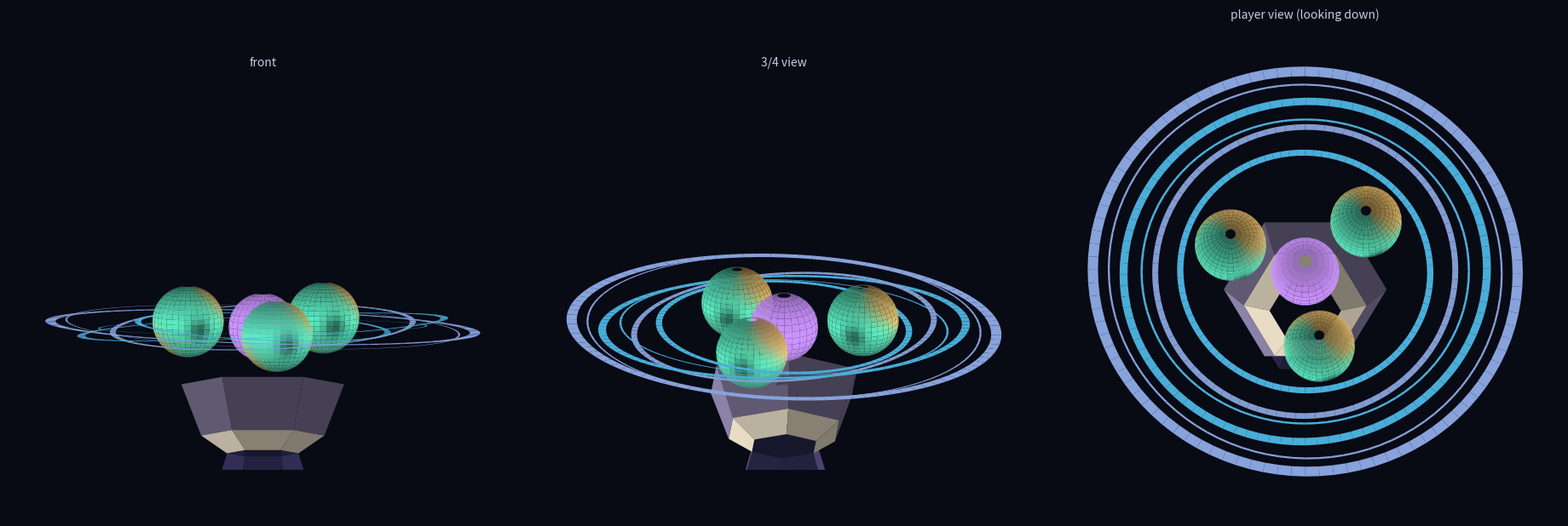

Reproduce this figure in Python.
"""塔顶「三球 + 多重能量环」造型预览。

几何与将写入代码的参数一致：
  · 中心核：自发光小球 r=0.70，球心 y=29.55（模型层，HubMesh）
  · 三颗能量球：r=0.95，绕中心轴公转，公转半径 1.78，相位 120°
    球面顶点色 = 金(#ffd88a) / 翠(#6be8c8) 阴阳分割，赤道亮、两极暗 → 有球感
  · 托座/托碗：27.05→28.35，六棱（保留）
  · 同心能量环：6 圈，半径 2.95 / 3.62 / 3.95 / 4.40 / 4.75 / 5.15

输出：hub_orb_head.png
"""

import math
import numpy as np
import matplotlib
matplotlib.use("Agg")
import matplotlib.pyplot as plt
from matplotlib.patches import Polygon

BASE = {
    "hull": (0.93, 0.88, 0.79),
    "dark": (0.60, 0.56, 0.72),
    "emis": (0.80, 0.58, 1.00),
    "glass": (0.50, 0.44, 0.80),
    "gold": (1.00, 0.80, 0.44),
    "jade": (0.36, 0.95, 0.78),
    "ring": (0.34, 0.80, 1.00),
    "ring2": (0.62, 0.74, 1.00),
}
LIGHT = np.array([0.42, 0.72, 0.55])
LIGHT = LIGHT / np.linalg.norm(LIGHT)

ORB_Y = 29.80
ORB_R = 0.90
ORB_RING = 2.00
CORE_R = 0.86


def prism(y0, y1, r0, r1, kind, rot=0.0, seg=6):
    out = []
    for i in range(seg):
        a0 = rot + 2 * math.pi * i / seg
        a1 = rot + 2 * math.pi * (i + 1) / seg
        p0 = np.array([r0 * math.cos(a0), y0, r0 * math.sin(a0)])
        p1 = np.array([r0 * math.cos(a1), y0, r0 * math.sin(a1)])
        p2 = np.array([r1 * math.cos(a1), y1, r1 * math.sin(a1)])
        p3 = np.array([r1 * math.cos(a0), y1, r1 * math.sin(a0)])
        out.append(([p0, p1, p2, p3], kind))
    return out


def disc(y, r, kind, rot=0.0, seg=6, up=True):
    out = []
    c = np.array([0.0, y, 0.0])
    for i in range(seg):
        a0 = rot + 2 * math.pi * i / seg
        a1 = rot + 2 * math.pi * (i + 1) / seg
        p0 = np.array([r * math.cos(a0), y, r * math.sin(a0)])
        p1 = np.array([r * math.cos(a1), y, r * math.sin(a1)])
        out.append((([c, p0, p1] if up else [c, p1, p0]), kind))
    return out


def sphere(c, r, kind_fn, rings=22, seg=34):
    out = []
    c = np.asarray(c, dtype=float)
    for i in range(rings):
        p0 = math.pi * i / rings
        p1 = math.pi * (i + 1) / rings
        y0, rr0 = math.cos(p0), math.sin(p0)
        y1, rr1 = math.cos(p1), math.sin(p1)
        for j in range(seg):
            t0 = 2 * math.pi * j / seg
            t1 = 2 * math.pi * (j + 1) / seg
            a = c + r * np.array([rr0 * math.cos(t0), y0, rr0 * math.sin(t0)])
            b = c + r * np.array([rr0 * math.cos(t1), y0, rr0 * math.sin(t1)])
            cc = c + r * np.array([rr1 * math.cos(t1), y1, rr1 * math.sin(t1)])
            d = c + r * np.array([rr1 * math.cos(t0), y1, rr1 * math.sin(t0)])
            lon = (t0 + t1) * 0.5
            lat = (y0 + y1) * 0.5
            col, alpha = kind_fn(lon, lat)
            out.append(([a, b, cc, d], col, alpha))
    return out


def orb_color(lon, lat):
    """阴阳分割：sin(lon + 0.85*sin(lat)) 决定金/翠，赤道亮两极暗。"""
    s = math.sin(lon + 0.85 * math.sin(lat * 1.6))
    t = 0.5 + 0.5 * np.tanh(s * 2.4)          # 0=翠 1=金
    g = np.array(BASE["jade"])
    o = np.array(BASE["gold"])
    c = g * (1 - t) + o * t
    # 赤道最亮、两极压暗 → 侧看时轮廓暗、中间亮，读成球
    c = c * (0.46 + 0.54 * ((1.0 - abs(lat)) ** 0.75))
    # 阴阳两个「眼」：各压暗一小块
    for eye in (1.9, 1.9 + math.pi):
        d = math.atan2(math.sin(lon - eye), math.cos(lon - eye))
        dl = abs(lat - 0.15 * math.copysign(1, math.sin(eye)))
        k = math.exp(-(d * d) / 0.10 - (dl * dl) / 0.10)
        c = c * (1.0 - 0.55 * k)
    return c, 1.0


def ring(cy, r, width, kind, tilt_deg=0.0, phase=0.0, seg=96):
    """水平环，绕某条水平轴倾斜 tilt_deg 度。"""
    out = []
    tilt = math.radians(tilt_deg)
    # 环法线：从 +Y 绕水平方向 (cos phase, 0, sin phase) 倾斜
    axis = np.array([math.cos(phase), 0.0, math.sin(phase)])
    nrm = np.array([0.0, 1.0, 0.0]) * math.cos(tilt) + axis * math.sin(tilt)
    u = np.cross(nrm, np.array([0.0, 0.0, 1.0]))
    if np.linalg.norm(u) < 1e-6:
        u = np.cross(nrm, np.array([1.0, 0.0, 0.0]))
    u /= np.linalg.norm(u)
    v = np.cross(nrm, u)
    for i in range(seg):
        a0 = 2 * math.pi * i / seg
        a1 = 2 * math.pi * (i + 1) / seg
        p0 = u * math.cos(a0) * r + v * math.sin(a0) * r
        p1 = u * math.cos(a1) * r + v * math.sin(a1) * r
        rad0 = u * math.cos(a0) + v * math.sin(a0)
        rad1 = u * math.cos(a1) + v * math.sin(a1)
        w = width * 0.5
        q = [np.array([p0[0], cy + p0[1], p0[2]]) + rad0 * w,
             np.array([p1[0], cy + p1[1], p1[2]]) + rad1 * w,
             np.array([p1[0], cy + p1[1], p1[2]]) - rad1 * w,
             np.array([p0[0], cy + p0[1], p0[2]]) - rad0 * w]
        out.append((q, kind))
    return out


TOWER_SECTIONS = [
    (0.00, 0.60, 4.30, 4.18, 0.0, "hull"),
    (0.60, 1.60, 4.18, 3.55, 0.0, "dark"),
    (1.60, 3.40, 3.30, 3.05, 0.0, "glass"),
    (3.40, 6.60, 3.05, 3.85, 0.0, "glass"),
    (6.60, 11.00, 3.85, 2.50, 0.0, "glass"),
    (11.00, 11.70, 2.50, 2.82, 0.0, "hull"),
    (11.70, 14.20, 2.82, 3.10, 15.0, "glass"),
    (14.20, 18.60, 3.10, 1.90, 15.0, "glass"),
    (18.60, 19.25, 1.90, 2.18, 15.0, "hull"),
    (19.25, 21.60, 2.18, 2.46, 0.0, "glass"),
    (21.60, 24.60, 2.46, 1.60, 0.0, "glass"),
]


def build(t_phase=0.0, full=False):
    faces = []
    if full:
        for (y0, y1, r0, r1, rot, kind) in TOWER_SECTIONS:
            faces += prism(y0, y1, r0, r1, kind, math.radians(rot))
        faces += disc(0.0, 4.30, "hull", up=False)
    # 塔身上部（只画到 28.35，给比例参照）
    faces += prism(24.60, 25.30, 1.60, 1.30, "hull")
    faces += prism(25.30, 26.60, 1.30, 0.90, "glass")
    faces += prism(26.60, 27.05, 0.90, 1.55, "hull")
    faces += prism(27.05, 28.35, 1.55, 2.05, "dark")
    faces += disc(28.35, 2.05, "dark")
    faces += prism(28.18, 28.42, 0.24, 0.20, "dark")

    # 中心核
    faces += sphere((0, ORB_Y, 0), CORE_R,
                    lambda lo, la: (np.array(BASE["emis"]) * (0.72 + 0.28 * (1 - la * la)),
                                    1.0), 16, 26)

    # 三球（相位 120°）
    for i in range(3):
        a = t_phase + 2 * math.pi * i / 3
        c = (math.cos(a) * ORB_RING, ORB_Y + 0.10 * math.sin(t_phase * 2 + i), math.sin(a) * ORB_RING)
        faces += sphere(c, ORB_R, orb_color, 22, 34)

    # 同心环 6 圈
    rings = [
        (3.15, 0.16, "ring", 2.5, 0.0),
        (3.78, 0.15, "ring2", -3.2, 0.9),
        (4.12, 0.055, "ring", 3.6, 1.7),
        (4.58, 0.20, "ring", 3.8, 2.4),
        (4.95, 0.050, "ring2", -2.2, 3.1),
        (5.35, 0.26, "ring2", -2.2, 3.9),
    ]
    for (r, w, k, tilt, ph) in rings:
        faces += ring(ORB_Y, r, w, k, tilt, ph)
    return faces


def render(ax, elev_deg, azim_deg, faces, title, ylim=None, center=(0.0, 0.0, 0.0)):
    el = math.radians(elev_deg)
    az = math.radians(azim_deg)
    # 摄像机在 center + R*(...) 处看向中心，fwd 是「视线方向」
    fwd = -np.array([math.cos(el) * math.cos(az), math.sin(el), math.cos(el) * math.sin(az)])
    right = np.cross(np.array([0.0, 1.0, 0.0]), fwd)
    right /= np.linalg.norm(right)
    up = np.cross(fwd, right)

    items = []
    for f in faces:
        verts = f[0]
        kind = f[1]
        if isinstance(kind, str):
            col = np.array(BASE[kind])
            alpha = 0.30 if kind == "glass" else 1.0
        else:
            col = np.asarray(kind, dtype=float)
            alpha = f[2] if len(f) > 2 else 1.0
        n = np.cross(verts[1] - verts[0], verts[2] - verts[0])
        nl = np.linalg.norm(n)
        if nl < 1e-9:
            continue
        n = n / nl
        facing = float(np.dot(n, -fwd))
        depth = float(np.mean([np.dot(p - np.asarray(center), fwd) for p in verts]))
        if facing <= 0.0 and not (isinstance(kind, str) and kind in ("glass", "ring", "ring2")):
            continue
        if isinstance(kind, str):
            shade = 0.45 + 0.55 * max(0.0, float(np.dot(n, LIGHT)))
            c = col * shade
            if kind == "glass":
                fres = (1.0 - min(1.0, abs(facing))) ** 2.6
                c = col * (0.55 + 0.45 * shade) + np.array([0.62, 0.52, 1.0]) * fres * 0.85
                alpha = 0.30 * (0.55 + 0.75 * fres)
        else:
            c = col
        xy = np.array([[float(np.dot(p - np.asarray(center), right)),
                        float(np.dot(p - np.asarray(center), up))] for p in verts])
        items.append((depth, xy, np.clip(c, 0, 1), alpha))

    items.sort(key=lambda t: -t[0])
    for (depth, xy, c, a) in items:
        ax.add_patch(Polygon(xy, closed=True, facecolor=(c[0], c[1], c[2], min(1.0, a)),
                             edgecolor="none", linewidth=0))

    ax.set_xlim(-6.4, 6.4)
    ax.set_ylim(*(ylim if ylim else (26.4, 36.0)))
    ax.set_aspect("equal")
    ax.set_facecolor("#080a14")
    ax.set_title(title, color="#cfc7e6", fontsize=10)
    ax.set_xticks([])
    ax.set_yticks([])
    for s in ax.spines.values():
        s.set_visible(False)


faces = build(t_phase=0.7)
fig, axes = plt.subplots(1, 3, figsize=(18.5, 7.6), facecolor="#080a14")
render(axes[0], 6, -90, faces, "front", ylim=(-3.6, 6.4), center=(0, 29.8, 0))
render(axes[1], 20, -56, faces, "3/4 view", ylim=(-3.6, 6.4), center=(0, 29.8, 0))
render(axes[2], 72, -90, faces, "player view (looking down)", ylim=(-6.2, 6.2), center=(0, 29.8, 0))
plt.tight_layout()
plt.savefig(r"D:\戴森球计划反编译文件\hub_orb_head.png", dpi=130, facecolor="#080a14")
print("ok")
